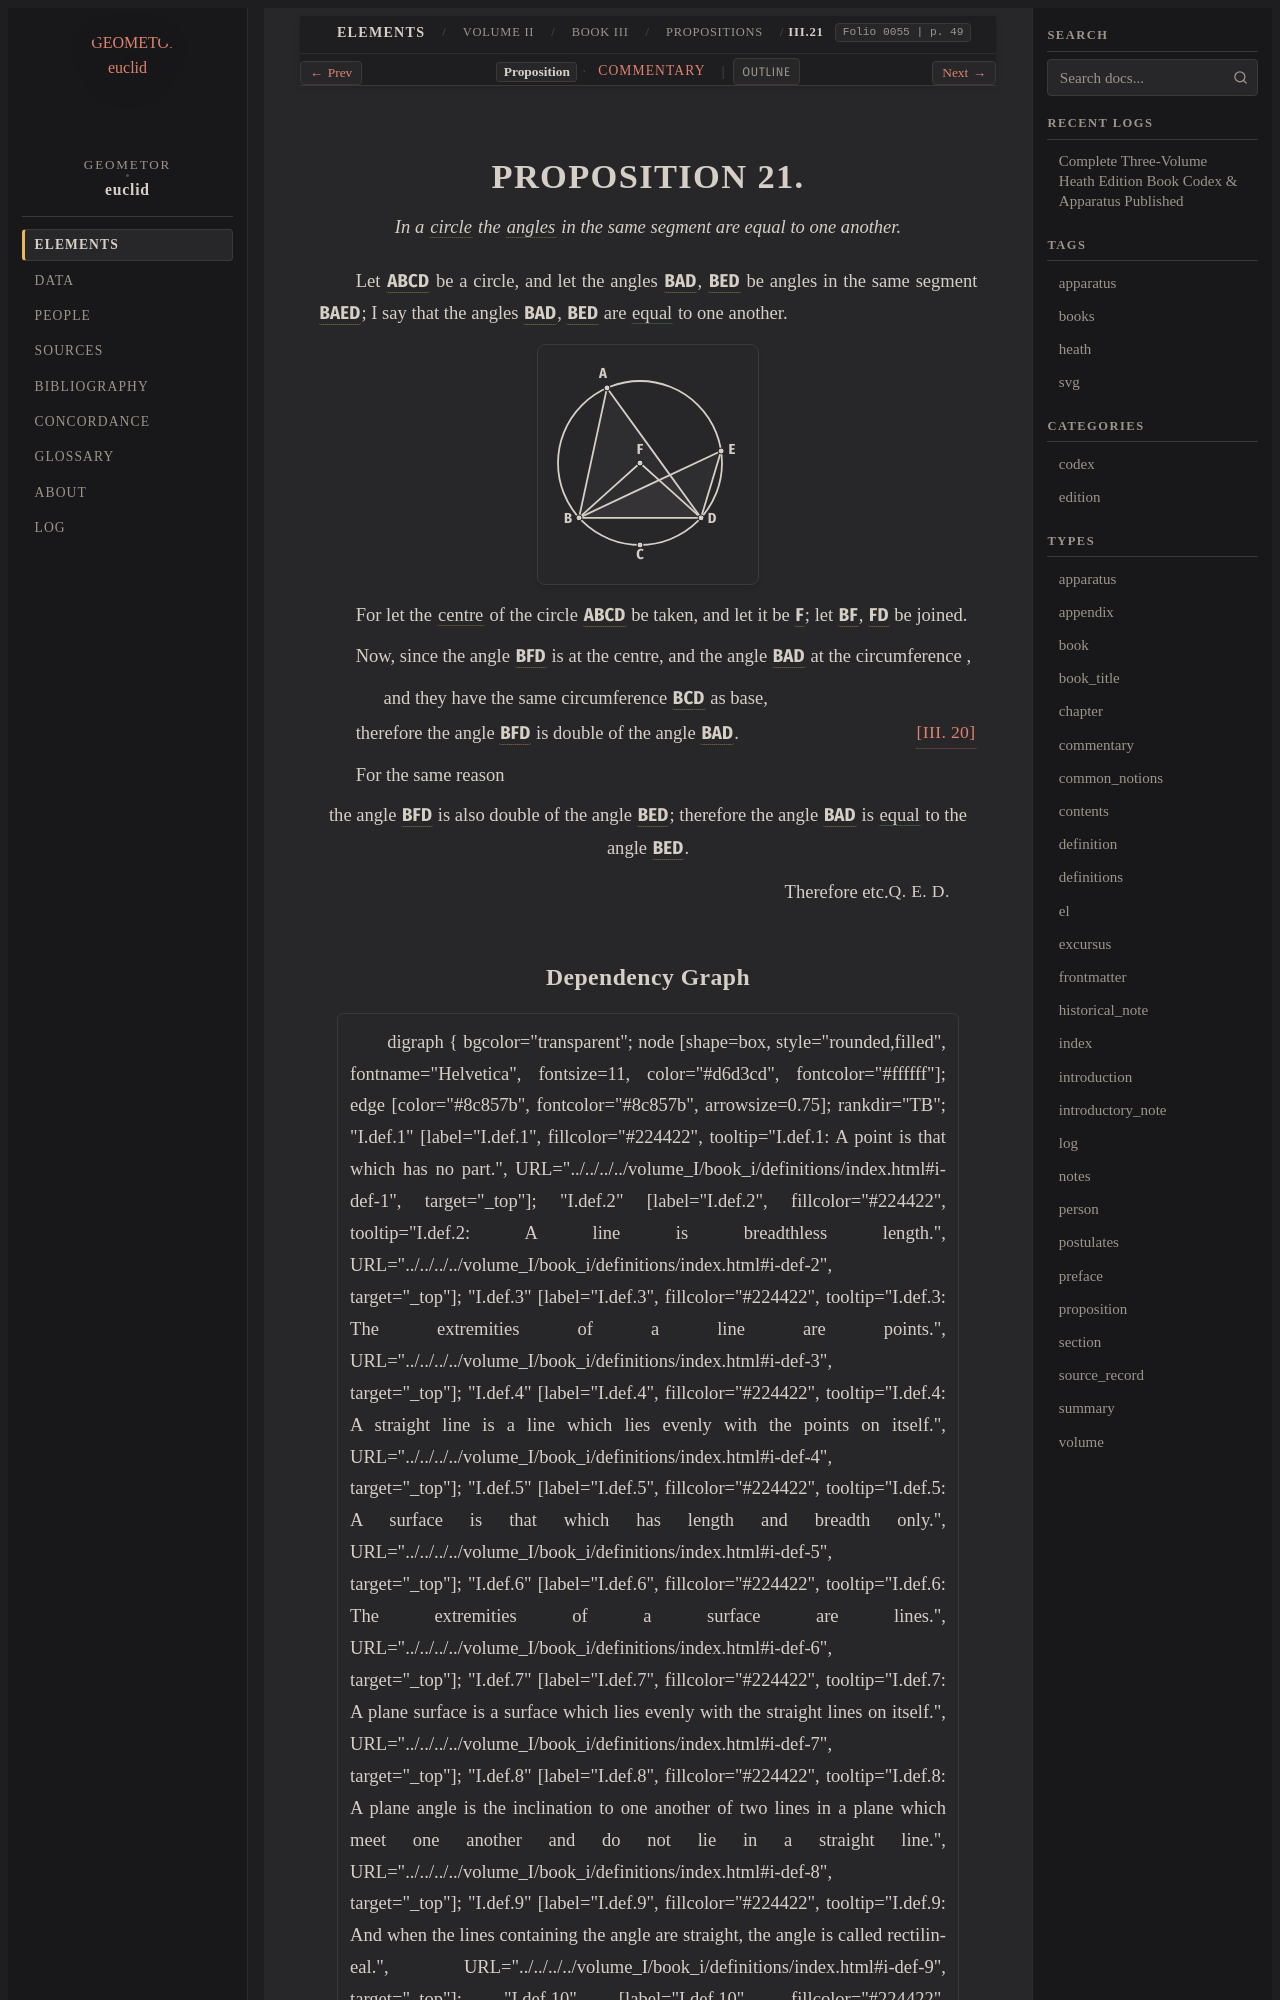

repository: geometor/euclid · page: heath/volume_II/book_iii/propositions/21/index.html · generator: sphinx

:canonical_id: III.21
:volume: II
:book: III
:proposition: 21
:type: proposition
:title: Proposition III.21
:folios: 0055
:folio: 0055
:page: 49
:pages: 49
:dependencies: I.def.8, I.def.15, III.20

.. _III.21:

.. folio:: 0055
   :page: 49

PROPOSITION 21.
===============

.. enunciation::

   In a :term:`circle <circle>` the :term:`angles <plane-angle>` in the same segment are equal to one another.

Let :g:`ABCD <0055.g1:( A B C D )>` be a circle, and let the angles :g:`BAD <0055.g1:< B A D )>`, :g:`BED <0055.g1:< B E D )>`
be angles in the same segment :g:`BAED <0055.g1:< B A E D )>`;
I say that the angles :g:`BAD <0055.g1:< B A D )>`, :g:`BED <0055.g1:< B E D )>` are
:eq:`equal <0055.g1:< B A D ) = 0055.g1:< B E D )>` to one another.

.. picture:: 0055.g1.svg
   :alt: Diagram for Proposition 21

For let the :term:`centre <centre>` of the circle
:g:`ABCD <0055.g1:( A B C D )>` be taken, and let it be :g:`F <0055.g1:F>`; let
:g:`BF <0055.g1:/ B F />`, :g:`FD <0055.g1:/ F D />` be joined.

Now, since the angle :g:`BFD <0055.g1:< B F D )>` is at
the centre,
and the angle :g:`BAD <0055.g1:< B A D )>` at the circumference
,

.. subclause::

   and they have the same circumference :g:`BCD <0055.g1:( B C D )>` as base,

therefore the angle :g:`BFD <0055.g1:< B F D )>` is double of the angle :g:`BAD <0055.g1:< B A D )>`. :just:`[III. 20] <III.20>`

For the same reason

.. assertion::

   the angle :g:`BFD <0055.g1:< B F D )>` is also double of the angle :g:`BED <0055.g1:< B E D )>`; therefore the angle :g:`BAD <0055.g1:< B A D )>` is :eq:`equal <0055.g1:< B A D ) = 0055.g1:< B E D )>` to the angle :g:`BED <0055.g1:< B E D )>`.

.. qed::

   Therefore etc. :just:`Q. E. D.`
